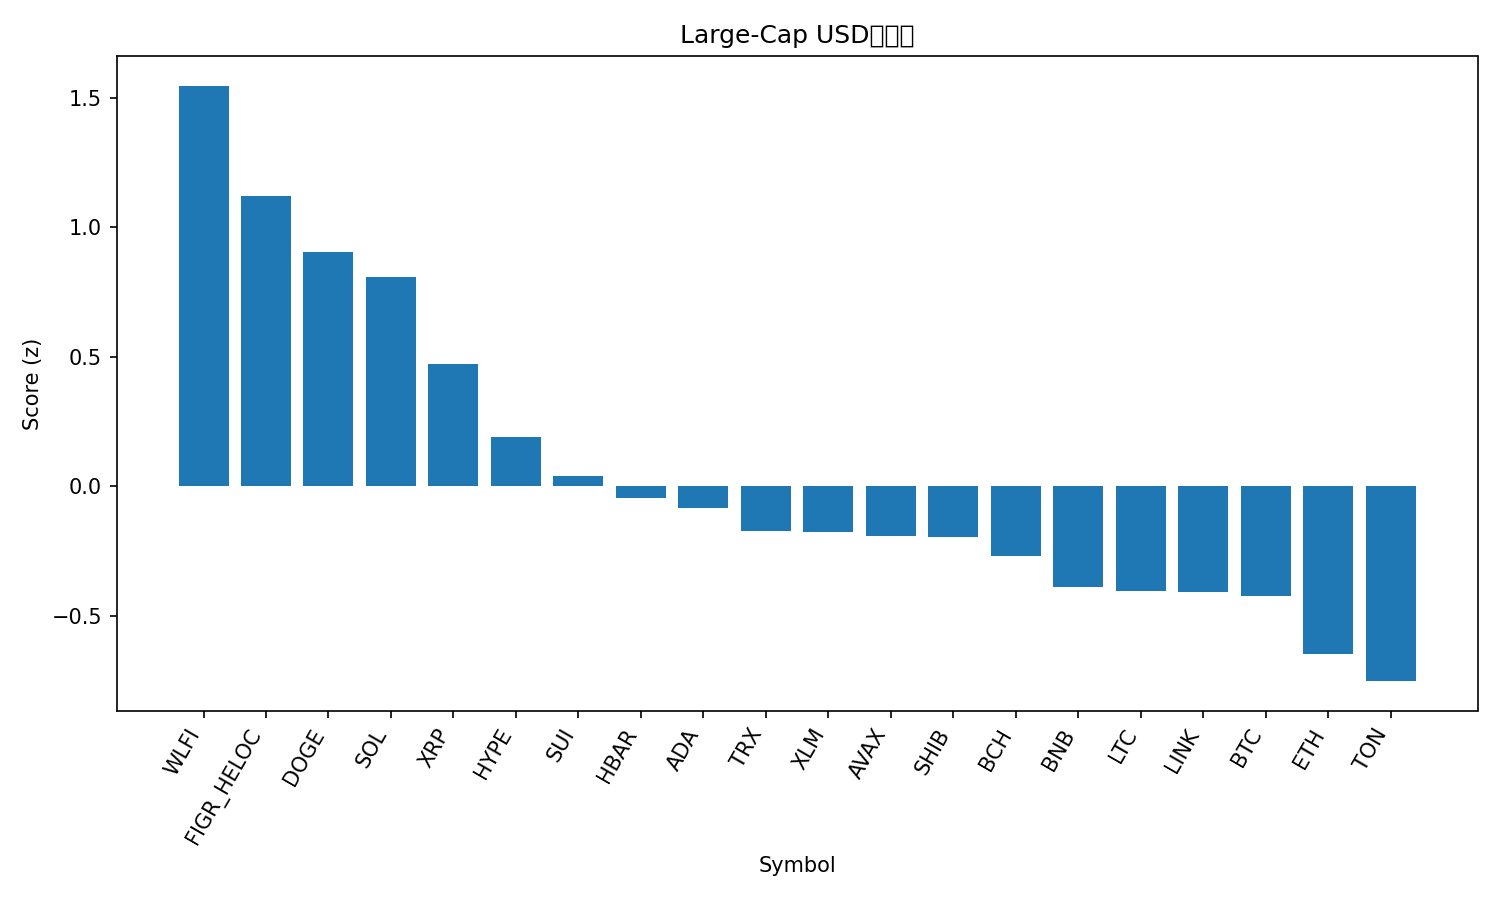

The table this chart was drawn from, first rows:
rank, name, symbol, price, pct_1h, pct_24h, pct_7d, pct_1h_vs_btc, pct_24h_vs_btc, pct_7d_vs_btc, market_cap_rank, market_cap, volume_usd, score
1, World Liberty Financial, WLFI, 0.2279, 0.9375, 6.871, 0.0, 0.9757, 5.887, -2.149, 33, 6218632666, 1142071934, 1.547
2, Figure Heloc, FIGR_HELOC, 1.0, 0.0, 13.16, 0.0, 0.03818, 12.18, -2.149, 18, 12312684309, 18860, 1.12
3, Dogecoin, DOGE, 0.224, 0.5967, 4.493, 3.06, 0.6349, 3.508, 0.9106, 9, 33779663241, 1472884075, 0.9058
4, Solana, SOL, 204.9, 0.8564, 2.123, 0.1014, 0.8945, 1.139, -2.048, 6, 110928203161, 3247997052, 0.8085
5, XRP, XRP, 2.88, 0.4643, 2.722, 2.607, 0.5025, 1.738, 0.4583, 3, 171495763681, 3042171819, 0.4728
6, Hyperliquid, HYPE, 47.0, 0.2198, 2.41, 4.835, 0.258, 1.425, 2.686, 17, 12741482087, 185868280, 0.1883
7, Sui, SUI, 3.39, 0.2216, 1.972, 2.816, 0.2598, 0.9876, 0.6673, 19, 12101480747, 524158469, 0.03907
8, Hedera, HBAR, 0.2191, 0.2975, 2.239, -1.987, 0.3357, 1.254, -4.136, 25, 9287539623, 119270084, -0.04717
9, Cardano, ADA, 0.8314, 0.2606, 1.408, 0.6057, 0.2987, 0.424, -1.543, 11, 30353487152, 977961643, -0.08505
10, TRON, TRX, 0.3293, 0.2517, 2.353, -3.857, 0.2899, 1.369, -6.006, 10, 31169566981, 2023627686, -0.1717
11, Stellar, XLM, 0.3589, 0.2209, 1.1, 0.7559, 0.259, 0.1158, -1.393, 22, 11385233715, 153472255, -0.1776
12, Avalanche, AVAX, 24.58, 0.1575, 0.8142, 3.082, 0.1957, -0.1701, 0.9332, 23, 10379453903, 263705448, -0.1936
13, Shiba Inu, SHIB, 1.241e-05, 0.1631, 1.58, 0.6177, 0.2013, 0.5956, -1.531, 31, 7310394907, 118942537, -0.1976
14, Bitcoin Cash, BCH, 603.2, -0.2536, 1.654, 11.04, -0.2154, 0.6702, 8.891, 20, 12017076966, 173615406, -0.2682
15, BNB, BNB, 874.5, -0.02738, 1.865, 1.114, 0.0108, 0.8807, -1.035, 5, 121693097942, 775663095, -0.3916
16, Litecoin, LTC, 114.2, -0.1086, 1.77, 3.534, -0.07041, 0.7857, 1.385, 28, 8714005683, 330775356, -0.4042
17, Chainlink, LINK, 22.28, 0.275, 1.098, -5.819, 0.3131, 0.1134, -7.968, 13, 15110882710, 432415401, -0.4091
18, Bitcoin, BTC, 111264, -0.03818, 0.9843, 2.149, 0.0, 0.0, 0.0, 1, 2216086343127, 21283987565, -0.4243
19, Ethereum, ETH, 4294, 0.06145, 0.3957, -3.718, 0.09964, -0.5885, -5.867, 2, 518255777424, 13722999368, -0.6468
20, Toncoin, TON, 3.1, -0.1112, 1.226, -2.286, -0.07301, 0.2419, -4.435, 30, 7952592109, 70299828, -0.7535
21, Cronos, CRO, 0.2604, 0.4219, -2.741, -10.97, 0.4601, -3.726, -13.12, 27, 8748923543, 59738801, -0.971
